The GitHub repository ratanjyoti/bharatanatyam-mudra contains a labelled image folder "train_split" with 50 categories: Alapadmam, Anjali, Aralam, Ardhachandran, Ardhapathaka, Berunda, Bramaram, Chakra, Chandrakala, Chaturam, Garuda, Hamsapaksha, Hamsasyam, Kangulam, Kapith, Kapotham, Karkatta, Kartariswastika, Katakamukha 1, Katakamukha 2, Katakamukha 3, Katakavardhana, Katrimukha, Khatva, Kilaka, Kurma, Matsya, Mayura, Mrigasirsha, Mukulam, Mushti, Nagabandha, Padmakosha, Pasha, Pathaka, Pushpaputa, Sakata, Samputa, Sarpasirsha, Shanka, Shivalinga, Shukatundam, Sikharam, Simhamukham, Suchi, Swastikam, Tamarachudam, Tripathaka, Trishulam, Varaha. Examples follow, each with its label.

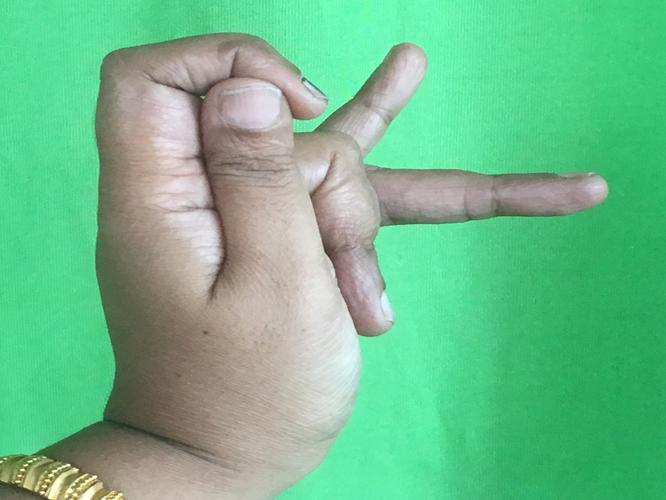
Label: Katakamukha 3

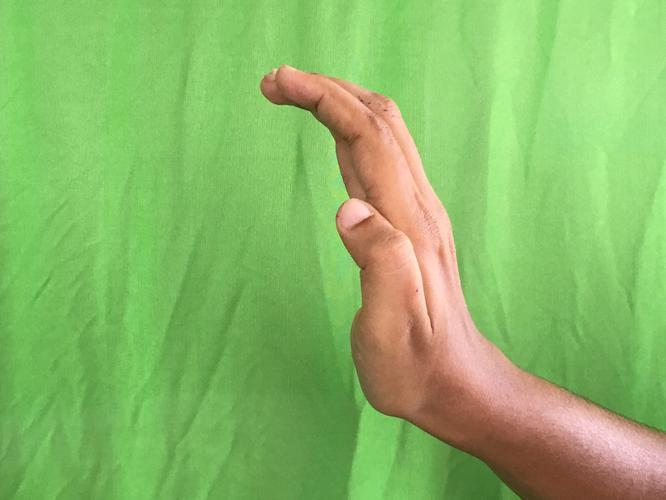
Label: Sarpasirsha

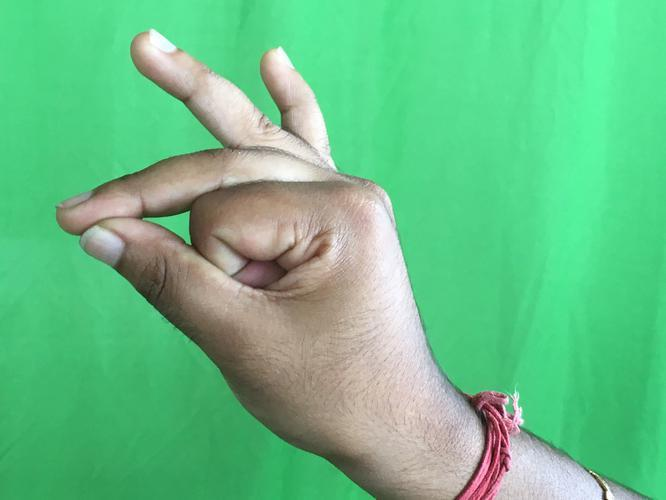
Label: Bramaram

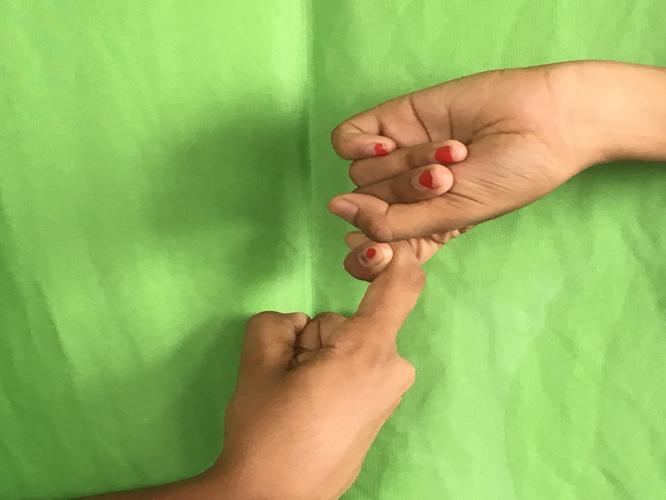
Label: Pasha

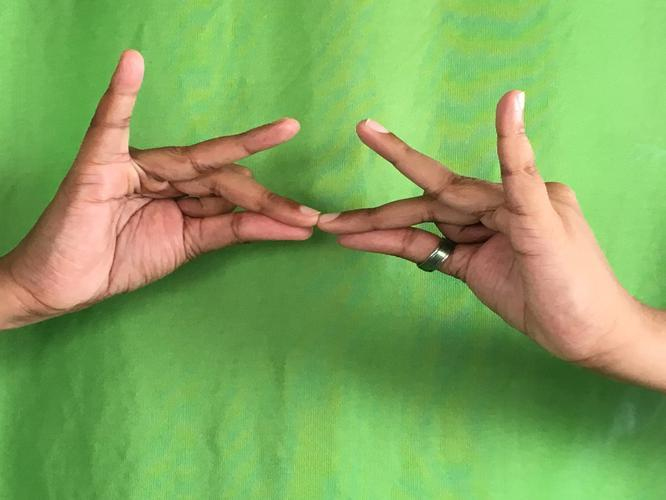
Label: Sakata

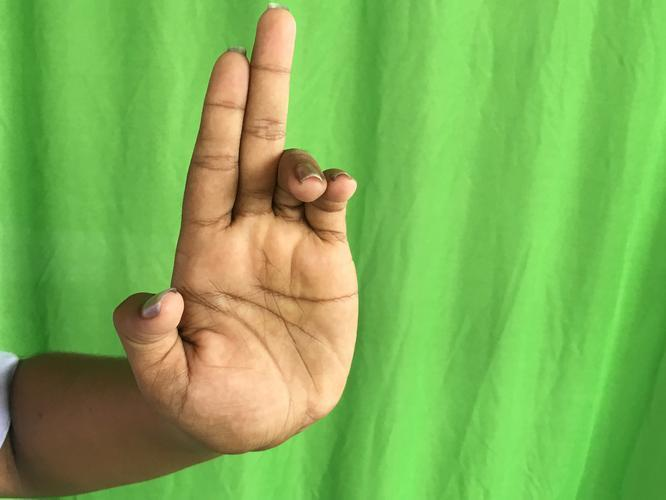
Label: Ardhapathaka
